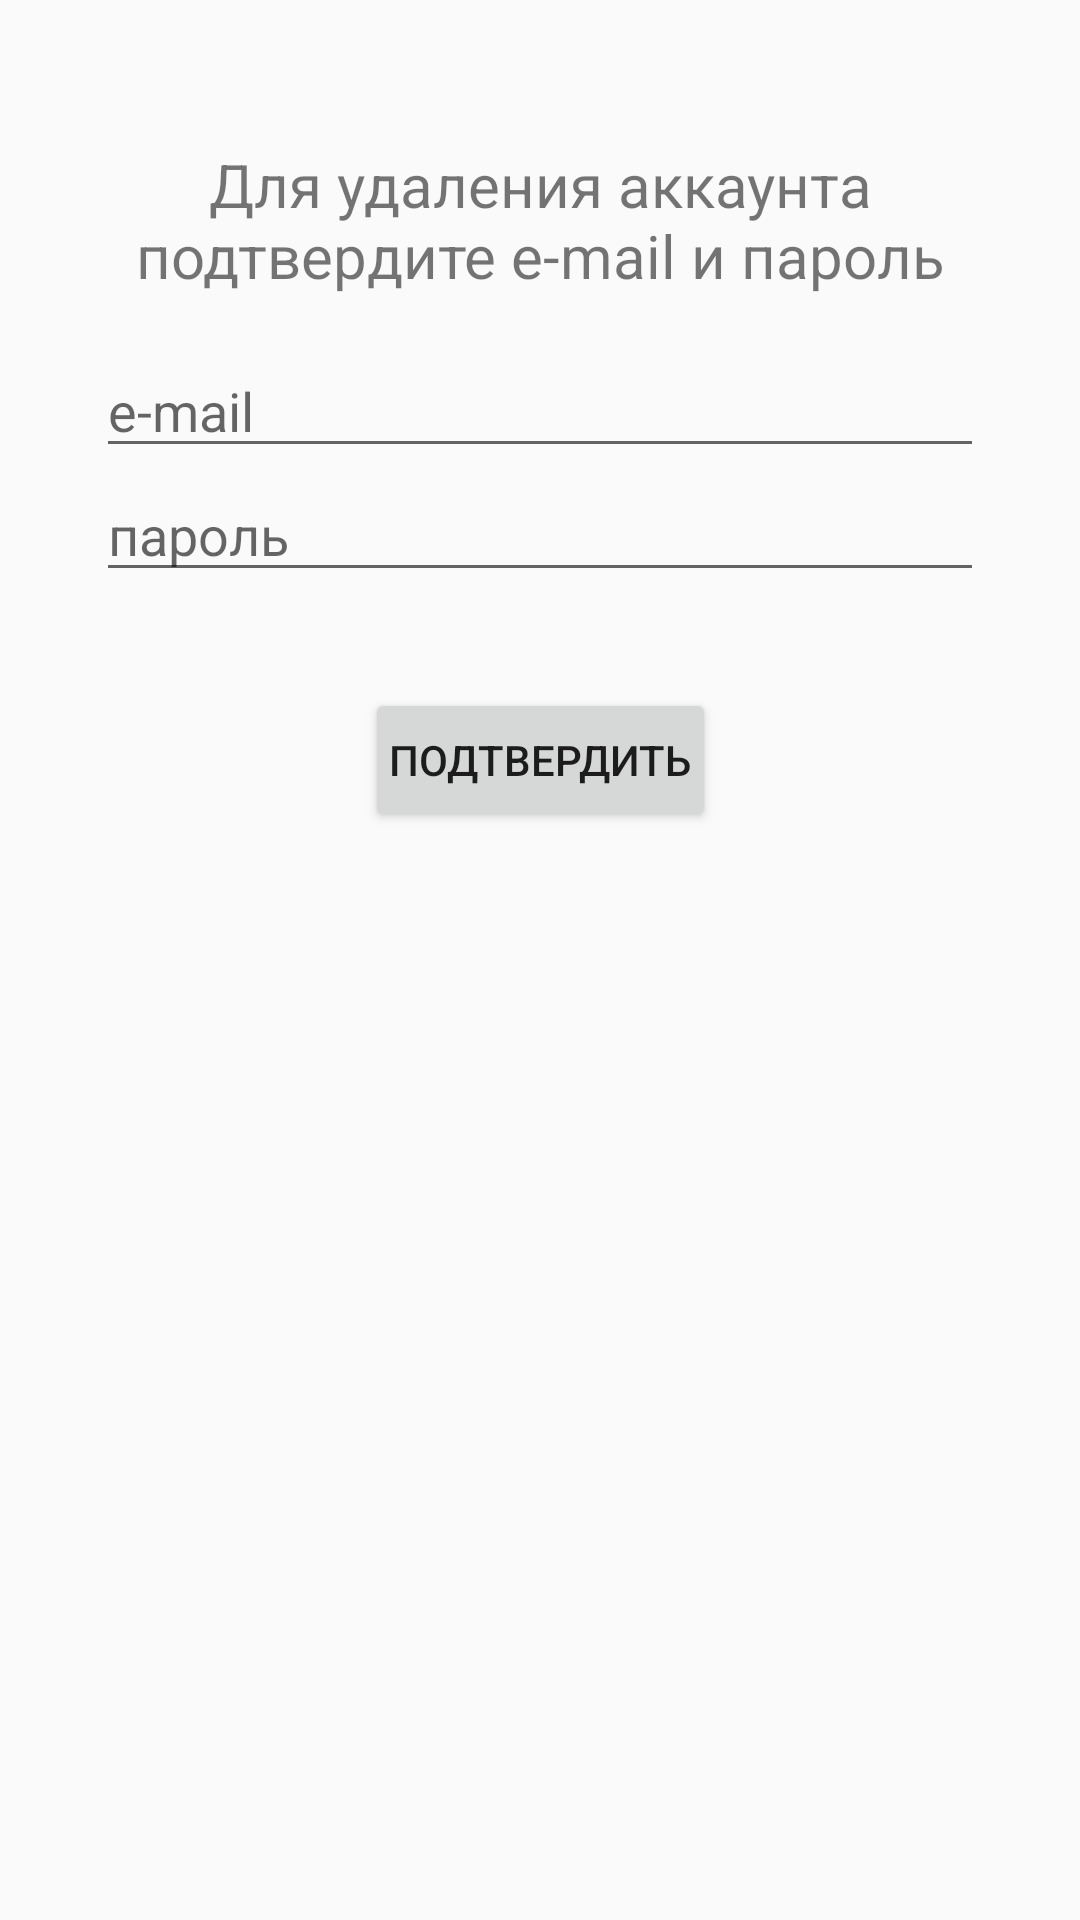

Android layout source for this screen:
<!-- AndroidManifest.xml: application theme Theme -->
<!-- res/layout/activity_reauth.xml -->
<?xml version="1.0" encoding="utf-8"?>
<androidx.constraintlayout.widget.ConstraintLayout xmlns:android="http://schemas.android.com/apk/res/android"
    xmlns:app="http://schemas.android.com/apk/res-auto"
    xmlns:tools="http://schemas.android.com/tools"
    android:layout_width="match_parent"
    android:layout_height="match_parent"
    tools:context=".ReauthActivity">

    <TextView
        android:id="@+id/textViewTitle"
        android:layout_width="match_parent"
        android:layout_height="wrap_content"
        android:layout_marginTop="48dp"
        android:gravity="center"
        android:layout_marginStart="32dp"
        android:layout_marginEnd="32dp"
        android:text="Для удаления аккаунта подтвердите e-mail и пароль"
        android:textSize="20sp"
        app:layout_constraintEnd_toEndOf="parent"
        app:layout_constraintStart_toStartOf="parent"
        app:layout_constraintTop_toTopOf="parent" />

    <EditText
        android:id="@+id/editTextEmailForReauth"
        android:layout_width="match_parent"
        android:layout_height="wrap_content"
        android:layout_marginStart="32dp"
        android:layout_marginTop="16dp"
        android:layout_marginEnd="32dp"
        android:hint="@string/hint_email"
        android:inputType="textEmailAddress"
        app:layout_constraintTop_toBottomOf="@id/textViewTitle" />

    <EditText
        android:id="@+id/editTextPasswordForReauth"
        android:layout_width="match_parent"
        android:layout_height="wrap_content"
        android:layout_marginStart="32dp"
        android:layout_marginEnd="32dp"
        android:layout_marginBottom="16dp"
        android:hint="@string/hint_password"
        android:inputType="textPassword"
        app:layout_constraintTop_toBottomOf="@+id/editTextEmailForReauth" />

    <Button
        android:id="@+id/buttonConfirm"
        android:layout_width="wrap_content"
        android:layout_height="wrap_content"
        android:layout_marginTop="32dp"
        android:padding="8dp"
        android:text="ПОДТВЕРДИТЬ"
        app:layout_constraintEnd_toEndOf="parent"
        app:layout_constraintStart_toStartOf="parent"
        app:layout_constraintTop_toBottomOf="@+id/editTextPasswordForReauth" />

</androidx.constraintlayout.widget.ConstraintLayout>
<!-- resources referenced by this layout -->
<resources>
  <string name="hint_email">e-mail</string>
  <string name="hint_password">пароль</string>
  <style name="Theme" parent="Theme.AppCompat.DayNight.DarkActionBar">
  
          <item name="android:colorPrimaryDark">#211f1e</item>
  
      </style>
</resources>
